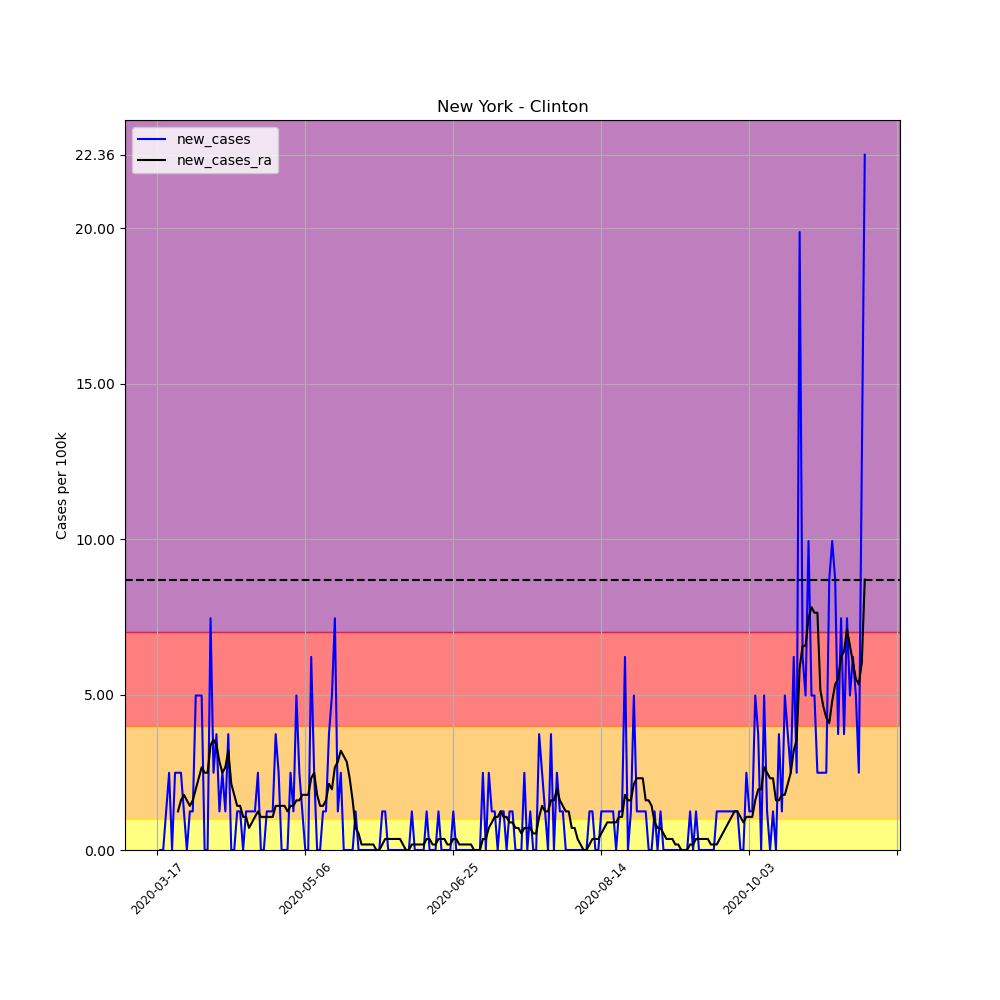

Values plotted in this chart, from the file beside it:
, date, county, state, fips, cases, deaths, COUNTY, STNAME, CTYNAME, POPESTIMATE2019, per_100k, per_100k_ra, new_cases, new_cases_ra
124601, 2020-03-17, Clinton, New York, 36019, 1, 0, 19, New York, Clinton, 80485, 1.242, , , 
124602, 2020-03-18, Clinton, New York, 36019, 1, 0, 19, New York, Clinton, 80485, 1.242, , 0.0, 
124603, 2020-03-19, Clinton, New York, 36019, 1, 0, 19, New York, Clinton, 80485, 1.242, , 0.0, 
124604, 2020-03-20, Clinton, New York, 36019, 2, 0, 19, New York, Clinton, 80485, 2.485, , 1.242, 
124605, 2020-03-21, Clinton, New York, 36019, 4, 0, 19, New York, Clinton, 80485, 4.97, , 2.485, 
124606, 2020-03-22, Clinton, New York, 36019, 4, 0, 19, New York, Clinton, 80485, 4.97, , 0.0, 
124607, 2020-03-23, Clinton, New York, 36019, 6, 0, 19, New York, Clinton, 80485, 7.455, 3.372, 2.485, 
124608, 2020-03-24, Clinton, New York, 36019, 8, 0, 19, New York, Clinton, 80485, 9.94, 4.615, 2.485, 1.242
124609, 2020-03-25, Clinton, New York, 36019, 10, 0, 19, New York, Clinton, 80485, 12.42, 6.212, 2.485, 1.597
124610, 2020-03-26, Clinton, New York, 36019, 11, 0, 19, New York, Clinton, 80485, 13.67, 7.987, 1.242, 1.775
124611, 2020-03-27, Clinton, New York, 36019, 11, 0, 19, New York, Clinton, 80485, 13.67, 9.585, 0.0, 1.597
124612, 2020-03-28, Clinton, New York, 36019, 12, 0, 19, New York, Clinton, 80485, 14.91, 11, 1.242, 1.42
124613, 2020-03-29, Clinton, New York, 36019, 13, 0, 19, New York, Clinton, 80485, 16.15, 12.6, 1.242, 1.597
124614, 2020-03-30, Clinton, New York, 36019, 17, 0, 19, New York, Clinton, 80485, 21.12, 14.55, 4.97, 1.952
124615, 2020-03-31, Clinton, New York, 36019, 21, 0, 19, New York, Clinton, 80485, 26.09, 16.86, 4.97, 2.307
124616, 2020-04-01, Clinton, New York, 36019, 25, 0, 19, New York, Clinton, 80485, 31.06, 19.52, 4.97, 2.662
124617, 2020-04-02, Clinton, New York, 36019, 25, 0, 19, New York, Clinton, 80485, 31.06, 22.01, 0.0, 2.485
124618, 2020-04-03, Clinton, New York, 36019, 25, 0, 19, New York, Clinton, 80485, 31.06, 24.49, 0.0, 2.485
124619, 2020-04-04, Clinton, New York, 36019, 31, 0, 19, New York, Clinton, 80485, 38.52, 27.87, 7.455, 3.372
124620, 2020-04-05, Clinton, New York, 36019, 33, 0, 19, New York, Clinton, 80485, 41, 31.42, 2.485, 3.55
124621, 2020-04-06, Clinton, New York, 36019, 36, 0, 19, New York, Clinton, 80485, 44.73, 34.79, 3.727, 3.372
124622, 2020-04-07, Clinton, New York, 36019, 37, 0, 19, New York, Clinton, 80485, 45.97, 37.63, 1.242, 2.84
124623, 2020-04-08, Clinton, New York, 36019, 39, 0, 19, New York, Clinton, 80485, 48.46, 40.11, 2.485, 2.485
124624, 2020-04-09, Clinton, New York, 36019, 40, 0, 19, New York, Clinton, 80485, 49.7, 42.78, 1.242, 2.662
124625, 2020-04-10, Clinton, New York, 36019, 43, 0, 19, New York, Clinton, 80485, 53.43, 45.97, 3.727, 3.195
124626, 2020-04-11, Clinton, New York, 36019, 43, 0, 19, New York, Clinton, 80485, 53.43, 48.1, 0.0, 2.13
124627, 2020-04-12, Clinton, New York, 36019, 43, 2, 19, New York, Clinton, 80485, 53.43, 49.88, 0.0, 1.775
124628, 2020-04-13, Clinton, New York, 36019, 44, 3, 19, New York, Clinton, 80485, 54.67, 51.3, 1.242, 1.42
124629, 2020-04-14, Clinton, New York, 36019, 45, 3, 19, New York, Clinton, 80485, 55.91, 52.72, 1.242, 1.42
124630, 2020-04-15, Clinton, New York, 36019, 45, 3, 19, New York, Clinton, 80485, 55.91, 53.78, 0.0, 1.065
124631, 2020-04-16, Clinton, New York, 36019, 46, 3, 19, New York, Clinton, 80485, 57.15, 54.85, 1.242, 1.065
124632, 2020-04-17, Clinton, New York, 36019, 47, 3, 19, New York, Clinton, 80485, 58.4, 55.56, 1.242, 0.71
124633, 2020-04-18, Clinton, New York, 36019, 48, 3, 19, New York, Clinton, 80485, 59.64, 56.44, 1.242, 0.8875
124634, 2020-04-19, Clinton, New York, 36019, 49, 3, 19, New York, Clinton, 80485, 60.88, 57.51, 1.242, 1.065
124635, 2020-04-20, Clinton, New York, 36019, 51, 3, 19, New York, Clinton, 80485, 63.37, 58.75, 2.485, 1.242
124636, 2020-04-21, Clinton, New York, 36019, 51, 3, 19, New York, Clinton, 80485, 63.37, 59.82, 0.0, 1.065
124637, 2020-04-22, Clinton, New York, 36019, 51, 3, 19, New York, Clinton, 80485, 63.37, 60.88, 0.0, 1.065
124638, 2020-04-23, Clinton, New York, 36019, 52, 4, 19, New York, Clinton, 80485, 64.61, 61.95, 1.242, 1.065
124639, 2020-04-24, Clinton, New York, 36019, 53, 4, 19, New York, Clinton, 80485, 65.85, 63.01, 1.242, 1.065
124640, 2020-04-25, Clinton, New York, 36019, 54, 4, 19, New York, Clinton, 80485, 67.09, 64.08, 1.242, 1.065
124641, 2020-04-26, Clinton, New York, 36019, 57, 4, 19, New York, Clinton, 80485, 70.82, 65.5, 3.727, 1.42
124642, 2020-04-27, Clinton, New York, 36019, 59, 4, 19, New York, Clinton, 80485, 73.31, 66.92, 2.485, 1.42
124643, 2020-04-28, Clinton, New York, 36019, 59, 4, 19, New York, Clinton, 80485, 73.31, 68.34, 0.0, 1.42
124644, 2020-04-29, Clinton, New York, 36019, 59, 4, 19, New York, Clinton, 80485, 73.31, 69.76, 0.0, 1.42
124645, 2020-04-30, Clinton, New York, 36019, 59, 4, 19, New York, Clinton, 80485, 73.31, 71, 0.0, 1.242
124646, 2020-05-01, Clinton, New York, 36019, 61, 4, 19, New York, Clinton, 80485, 75.79, 72.42, 2.485, 1.42
124647, 2020-05-02, Clinton, New York, 36019, 62, 4, 19, New York, Clinton, 80485, 77.03, 73.84, 1.242, 1.42
124648, 2020-05-03, Clinton, New York, 36019, 66, 4, 19, New York, Clinton, 80485, 82, 75.44, 4.97, 1.597
124649, 2020-05-04, Clinton, New York, 36019, 68, 4, 19, New York, Clinton, 80485, 84.49, 77.03, 2.485, 1.597
124650, 2020-05-05, Clinton, New York, 36019, 69, 4, 19, New York, Clinton, 80485, 85.73, 78.81, 1.242, 1.775
124651, 2020-05-06, Clinton, New York, 36019, 69, 4, 19, New York, Clinton, 80485, 85.73, 80.58, 0.0, 1.775
124652, 2020-05-07, Clinton, New York, 36019, 69, 4, 19, New York, Clinton, 80485, 85.73, 82.36, 0.0, 1.775
124653, 2020-05-08, Clinton, New York, 36019, 74, 4, 19, New York, Clinton, 80485, 91.94, 84.67, 6.212, 2.307
124654, 2020-05-09, Clinton, New York, 36019, 76, 4, 19, New York, Clinton, 80485, 94.43, 87.15, 2.485, 2.485
124655, 2020-05-10, Clinton, New York, 36019, 76, 4, 19, New York, Clinton, 80485, 94.43, 88.93, 0.0, 1.775
124656, 2020-05-11, Clinton, New York, 36019, 76, 4, 19, New York, Clinton, 80485, 94.43, 90.35, 0.0, 1.42
124657, 2020-05-12, Clinton, New York, 36019, 77, 4, 19, New York, Clinton, 80485, 95.67, 91.77, 1.242, 1.42
124658, 2020-05-13, Clinton, New York, 36019, 78, 4, 19, New York, Clinton, 80485, 96.91, 93.36, 1.242, 1.597
124659, 2020-05-14, Clinton, New York, 36019, 81, 4, 19, New York, Clinton, 80485, 100.6, 95.49, 3.727, 2.13
124660, 2020-05-15, Clinton, New York, 36019, 85, 4, 19, New York, Clinton, 80485, 105.6, 97.44, 4.97, 1.952
... 180 more rows
